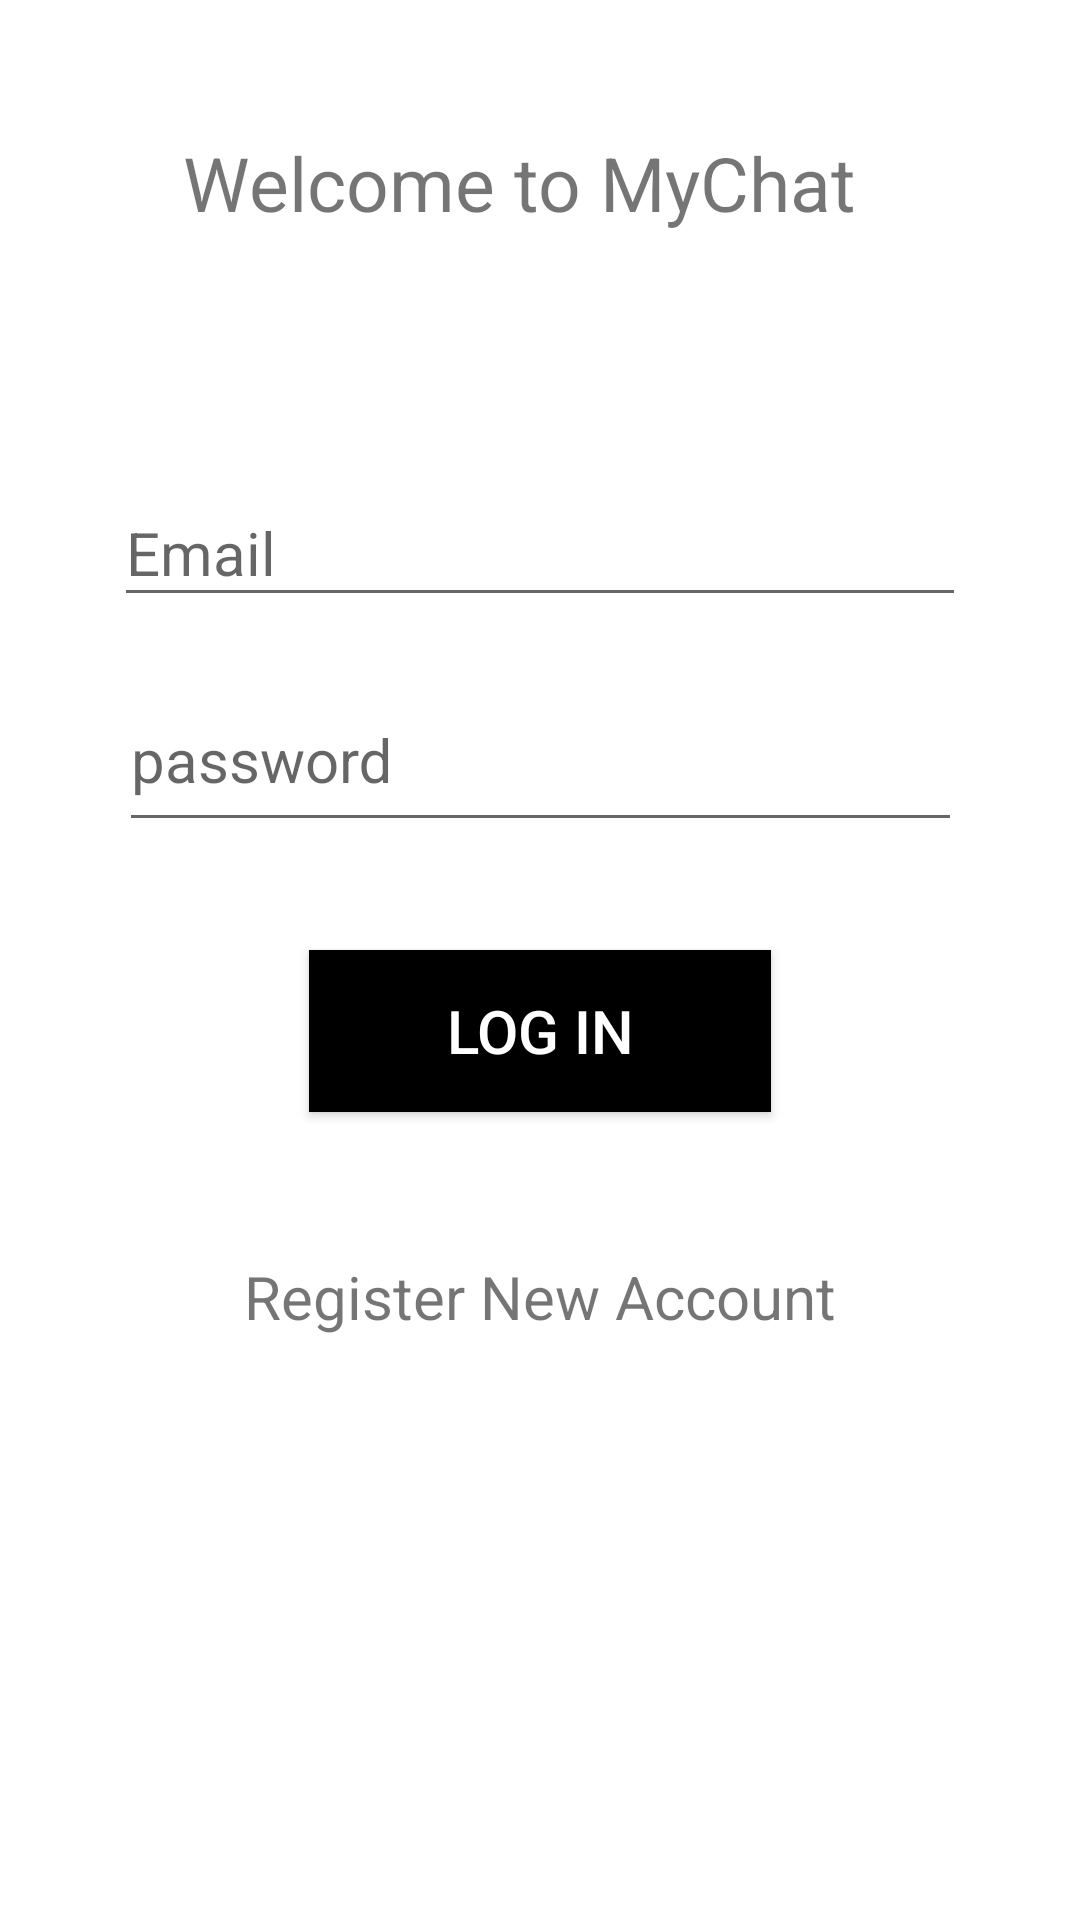

The Android layout XML behind this screen, and the referenced resources:
<!-- AndroidManifest.xml: activity theme Theme.AppCompat.DayNight.NoActionBar -->
<!-- res/layout/activity_main.xml -->
<?xml version="1.0" encoding="utf-8"?>
<LinearLayout xmlns:android="http://schemas.android.com/apk/res/android"
    xmlns:app="http://schemas.android.com/apk/res-auto"
    xmlns:tools="http://schemas.android.com/tools"
    android:layout_width="match_parent"
    android:layout_height="match_parent"
    tools:context=".Controllers.MainActivity"
    android:background="@color/white"
    android:orientation="vertical">

    <ProgressBar
        android:id="@+id/progressBarMainActivity"
        style="?android:attr/progressBarStyleLarge"
        android:layout_width="wrap_content"
        android:layout_height="0dp"
        android:layout_weight="1"
        android:theme="@style/progressBar"
        android:layout_gravity="center"
        android:indeterminate="true"
        android:visibility="gone" />

    <ScrollView
        android:layout_width="match_parent"
        android:layout_height="match_parent"
        android:id="@+id/mainView">

        <android.support.constraint.ConstraintLayout
            android:layout_width="match_parent"
            android:layout_height="wrap_content">

            <TextView
                android:id="@+id/textView"
                android:layout_width="238dp"
                android:layout_height="45dp"
                android:layout_marginBottom="8dp"
                android:layout_marginEnd="8dp"
                android:layout_marginStart="8dp"
                android:layout_marginTop="40dp"
                android:text="@string/welcomeString"
                android:textSize="25sp"
                app:layout_constraintBottom_toTopOf="@+id/textInputLayout4"
                app:layout_constraintEnd_toEndOf="parent"
                app:layout_constraintStart_toStartOf="parent"
                app:layout_constraintTop_toTopOf="parent"
                app:layout_constraintVertical_bias="0.069" />

            <android.support.design.widget.TextInputLayout
                android:id="@+id/textInputLayout4"
                android:layout_width="284dp"
                android:layout_height="wrap_content"
                android:layout_marginBottom="8dp"
                android:layout_marginEnd="8dp"
                android:layout_marginStart="8dp"
                android:layout_marginTop="28dp"
                app:layout_constraintBottom_toBottomOf="parent"
                app:layout_constraintEnd_toEndOf="parent"
                app:layout_constraintStart_toStartOf="parent"
                app:layout_constraintTop_toTopOf="parent"
                app:layout_constraintVertical_bias="0.319">

                <android.support.design.widget.TextInputEditText
                    android:id="@+id/loginEmail"
                    android:layout_width="match_parent"
                    android:layout_height="wrap_content"
                    android:hint="@string/strUsername"
                    android:textSize="20sp" />
            </android.support.design.widget.TextInputLayout>

            <android.support.design.widget.TextInputLayout
                android:id="@+id/textInputLayout7"
                android:layout_width="281dp"
                android:layout_height="wrap_content"
                android:layout_marginEnd="8dp"
                android:layout_marginStart="8dp"
                android:layout_marginTop="8dp"
                app:layout_constraintEnd_toEndOf="parent"
                app:layout_constraintHorizontal_bias="0.505"
                app:layout_constraintStart_toStartOf="parent"
                app:layout_constraintTop_toBottomOf="@+id/textInputLayout4">

                <android.support.design.widget.TextInputEditText
                    android:id="@+id/loginPassword"
                    android:layout_width="match_parent"
                    android:layout_height="56dp"
                    android:hint="@string/strPassword"
                    android:inputType="textPassword"
                    android:textSize="20sp" />
            </android.support.design.widget.TextInputLayout>

            <Button
                android:id="@+id/buttonLogin"
                android:layout_width="154dp"
                android:layout_height="54dp"
                android:layout_marginEnd="8dp"
                android:layout_marginStart="8dp"
                android:layout_marginTop="36dp"
                android:background="@color/black"
                android:textColor="@color/white"
                android:text="@string/strLogin"
                android:textSize="20sp"
                app:layout_constraintEnd_toEndOf="parent"
                app:layout_constraintStart_toStartOf="parent"
                app:layout_constraintTop_toBottomOf="@+id/textInputLayout7" />

            <TextView
                android:id="@+id/txtSignUp"
                android:layout_width="wrap_content"
                android:layout_height="49dp"
                android:layout_marginBottom="8dp"
                android:layout_marginEnd="8dp"
                android:layout_marginStart="8dp"
                android:layout_marginTop="48dp"
                android:text="@string/strNewAccount"
                android:textSize="20sp"

                app:layout_constraintBottom_toBottomOf="parent"
                app:layout_constraintEnd_toEndOf="parent"
                app:layout_constraintStart_toStartOf="parent"
                app:layout_constraintTop_toBottomOf="@+id/buttonLogin"
                app:layout_constraintVertical_bias="1.0" />
        </android.support.constraint.ConstraintLayout>
    </ScrollView>
</LinearLayout>
<!-- resources referenced by this layout -->
<resources>
  <color name="black">#000000</color>
  <color name="white">#ffffff</color>
  <string name="strLogin">Log In</string>
  <string name="strNewAccount">Register New Account</string>
  <string name="strPassword">password</string>
  <string name="strUsername">Email</string>
  <string name="welcomeString">Welcome to MyChat</string>
  <style name="progressBar">
          <item name="android:colorAccent">@color/colorPrimary</item>
      </style>
  <color name="colorPrimary">#000000</color>
</resources>
